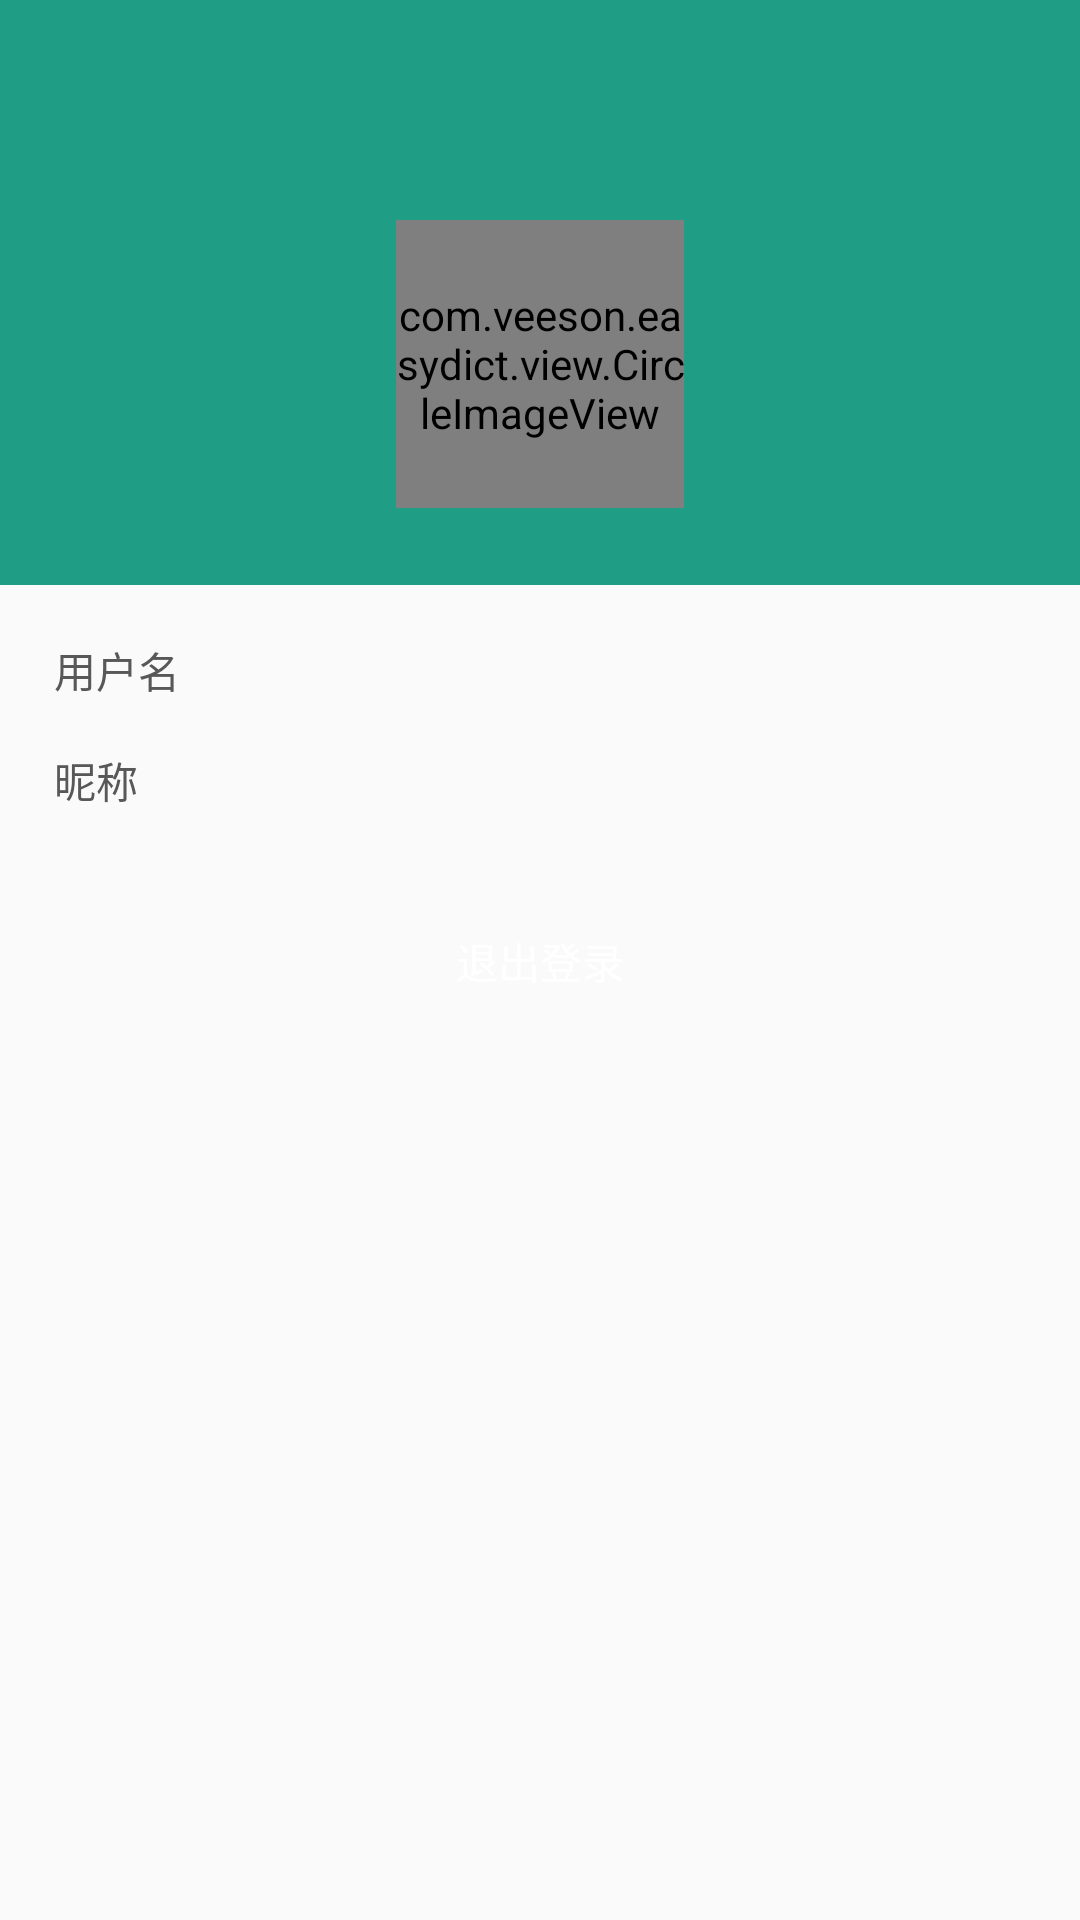

This screen was rendered from an Android layout file. Write that file and the resources it references.
<!-- AndroidManifest.xml: application theme AppTheme -->
<!-- res/layout/activity_account.xml -->
<?xml version="1.0" encoding="utf-8"?>
<LinearLayout xmlns:android="http://schemas.android.com/apk/res/android"
    xmlns:app="http://schemas.android.com/apk/res-auto"
    android:layout_width="match_parent"
    android:layout_height="match_parent"
    android:orientation="vertical">

    <android.support.v7.widget.Toolbar
        android:id="@+id/toolbar"
        android:layout_width="match_parent"
        android:layout_height="48dp"
        android:background="@color/toolbar_color"
        app:popupTheme="@style/ThemeOverlay.AppCompat.Light"
        app:theme="@style/ThemeOverlay.AppCompat.Dark.ActionBar"/>

    <LinearLayout
        android:id="@+id/ly_logout"
        android:layout_width="match_parent"
        android:layout_height="147dp"
        android:background="@color/toolbar_color"
        android:gravity="center"
        android:orientation="vertical">

        <com.veeson.easydict.view.CircleImageView
            android:id="@+id/cv_shanbay"
            android:layout_width="96dp"
            android:layout_height="96dp"
            android:src="@drawable/ic_shanbay"
            app:civ_border_color="@color/bg_white"
            app:civ_border_width="2dp" />
    </LinearLayout>

    <GridLayout
        android:layout_width="match_parent"
        android:layout_height="wrap_content"
        android:columnCount="2"
        android:padding="10dp">

        <TextView
            style="@style/text_in_grid"
            android:text="用户名"
            android:textColor="#585858" />

        <TextView
            android:id="@+id/tv_username"
            style="@style/text_in_grid" />

        <TextView
            style="@style/text_in_grid"
            android:text="昵称"
            android:textColor="#585858" />

        <TextView
            android:id="@+id/tv_nickname"
            style="@style/text_in_grid" />
    </GridLayout>

    <Button
        android:id="@+id/bt_logout"
        style="@style/btn_round_rect_solid"
        android:layout_width="fill_parent"
        android:layout_height="wrap_content"
        android:layout_margin="8dp"
        android:text="退出登录" />

</LinearLayout>
<!-- resources referenced by this layout -->
<resources>
  <color name="bg_white">#FFFFFF</color>
  <color name="toolbar_color">#209E85</color>
  <!-- drawable ic_shanbay: png bitmap (drawable, 5228 bytes) -->
  <style name="btn_round_rect_solid">
          <item name="android:background">@drawable/btn_round_rect</item>
          <item name="android:textColor">@android:color/white</item>
      </style>
  <style name="text_in_grid">
          <item name="android:padding">8dp</item>
          <item name="android:textSize">14sp</item>
      </style>
  <style name="AppTheme" parent="Theme.AppCompat.Light.DarkActionBar">
          
          <item name="windowActionBar">false</item>
          <item name="windowNoTitle">true</item>
          <item name="colorPrimary">@color/colorPrimary</item>
          <item name="colorPrimaryDark">@color/colorPrimaryDark</item>
          <item name="colorAccent">@color/colorAccent</item>
      </style>
  <color name="colorPrimary">#3F51B5</color>
  <color name="colorPrimaryDark">#303F9F</color>
  <color name="colorAccent">#FF4081</color>
</resources>
